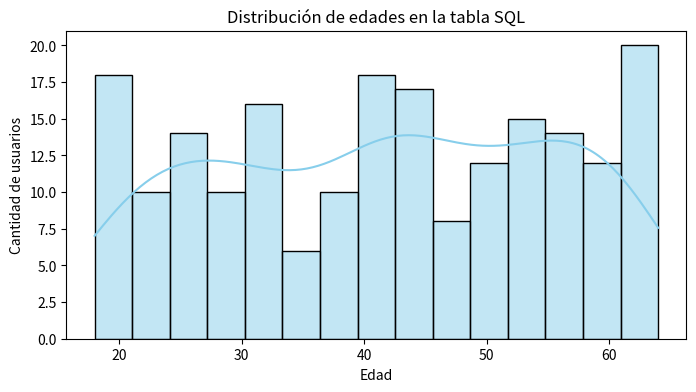
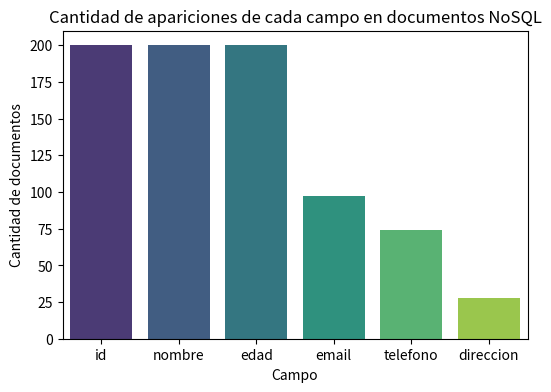
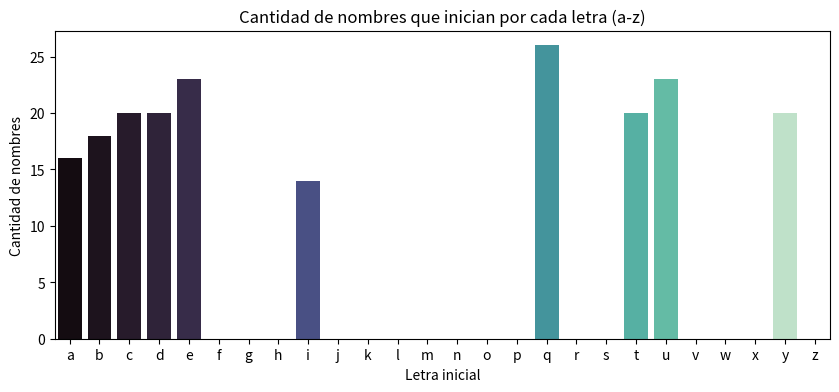

These charts were generated, in order, by the following Python code:
# Simulación de una tabla SQL con pandas
import pandas as pd
import numpy as np

np.random.seed(42)
num_rows = 200
nombres = [f"Usuario_{i}" for i in range(num_rows)]
edades = np.random.randint(18, 65, size=num_rows)
emails = [f"usuario{i}@ejemplo.com" for i in range(num_rows)]

sql_df = pd.DataFrame({
    'id': range(1, num_rows+1),
    'nombre': nombres,
    'edad': edades,
    'email': emails
})
sql_df.head()

# Visualización de la distribución de edades
import matplotlib.pyplot as plt
import seaborn as sns

plt.figure(figsize=(8,4))
sns.histplot(sql_df['edad'], bins=15, kde=True, color='skyblue')
plt.title('Distribución de edades en la tabla SQL')
plt.xlabel('Edad')
plt.ylabel('Cantidad de usuarios')
plt.show()

# Simulación de documentos NoSQL heterogéneos
import random

documentos_nosql = []
for i in range(num_rows):
    doc = {
        'id': i+1,
        'nombre': nombres[i],
        'edad': int(edades[i])
    }
    # Agregar campos aleatorios
    if random.random() < 0.5:
        doc['email'] = emails[i]
    if random.random() < 0.3:
        doc['telefono'] = f"300{random.randint(1000000,9999999)}"
    if random.random() < 0.2:
        doc['direccion'] = f"Calle {random.randint(1,100)} #{random.randint(1,99)}-A"
    documentos_nosql.append(doc)

# Mostrar algunos ejemplos
documentos_nosql[:5]

# Visualización de la heterogeneidad de los documentos
from collections import Counter

campos = []
for doc in documentos_nosql:
    campos.extend(doc.keys())
conteo_campos = Counter(campos)

plt.figure(figsize=(6,4))
sns.barplot(x=list(conteo_campos.keys()), y=list(conteo_campos.values()), palette='viridis')
plt.title('Cantidad de apariciones de cada campo en documentos NoSQL')
plt.ylabel('Cantidad de documentos')
plt.xlabel('Campo')
plt.show()

import random
import string

# Letras permitidas para la inicial
letras_permitidas = ['a', 'b', 'c', 'd', 'e', 't', 'y', 'u', 'i', 'q']

# Simulación de documentos NoSQL homogéneos con nombres aleatorios entre letras permitidas
nosql_homogeneo = []
for i in range(num_rows):
    letra = random.choice(letras_permitidas)
    nombre = f"{letra}usuario_{i}"
    doc = {
        'id': i+1,
        'nombre': nombre,
        'edad': int(edades[i]),
        'email': emails[i]
    }
    nosql_homogeneo.append(doc)

# Mostrar algunos ejemplos
nosql_homogeneo[:5]

# Visualización: cantidad de nombres que inician por cada letra del abecedario a-z

plt.figure(figsize=(10,4))
# Contar cuántos nombres inician por cada letra del abecedario a-z en nosql_homogeneo
primeras_letras = [doc['nombre'][0] for doc in nosql_homogeneo]
conteo_letras = Counter(primeras_letras)
letras = list(string.ascii_lowercase)
cantidades = [conteo_letras.get(letra, 0) for letra in letras]

sns.barplot(x=letras, y=cantidades, palette='mako')
plt.title('Cantidad de nombres que inician por cada letra (a-z)')
plt.xlabel('Letra inicial')
plt.ylabel('Cantidad de nombres')
plt.show()